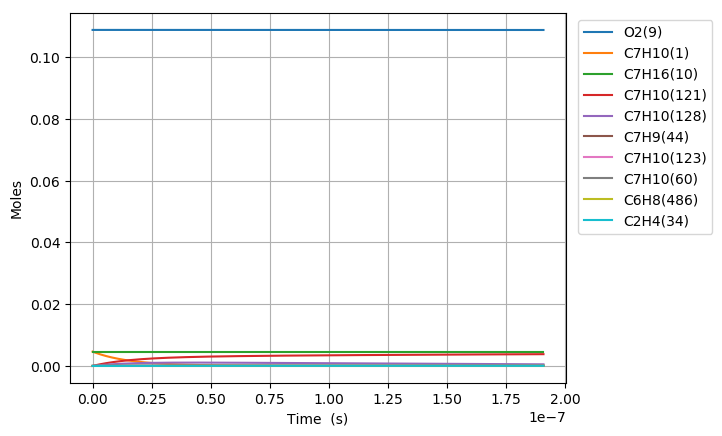

Data behind this chart, as committed beside it:
Time (s), Volume (m^3), H(11), O(12), OH(13), H2(14), H2O(15), Ar(16), He(17), HO2(18), H2O2(19), N2, Ne, C7H10(1), CO(2), CO2(3), CH4(4), C2H2(5), C4H4(6), C5H6(7), C5H5(8), O2(9), C7H16(10), C7H10(60)
0.0, 0.006163, 0.0, 0.0, 0.0, 0.0, 0.0, 0.0, 0.0, 0.0, 0.0, 0.8803, 0.0, 0.00463, 0.0, 0.0, 0.0, 0.0, 0.0, 0.0, 0.0, 0.1088, 0.00463, 0.0
1.8899330729066235e-21, 0.006163, 2.8583389873560065e-21, 3.8448511308320836e-34, 8.311510664782159e-36, 9.300498881718788e-36, 2.5245820181918104e-49, 0.0, 0.0, 9.2661228752077274e-23, 9.6845799126394098e-40, 0.8803, 0.0, 0.00463, 9.6993335489648115e-103, 1.2433748031810693e-125, 1.6826970444700218e-70, -5.1419261738742667e-185, 0.0, 0.0, 0.0, 0.1088, 0.00463, 8.3533200377290889e-18
5.291812604138546e-21, 0.006163, 8.0033491722180108e-21, 1.1034876112267622e-33, 5.020152445517269e-35, 5.6175013290219243e-35, 2.9971879449835405e-48, 0.0, 0.0, 2.594514494106156e-22, 5.8494864450752789e-39, 0.8803, 0.0, 0.00463, 1.1072605924001378e-100, 2.5673844006224791e-123, 6.9474605965801331e-69, 3.5373621463950163e-182, 0.0, 0.0, 0.0, 0.1088, 0.00463, 2.3389296105691906e-17
1.209557166660239e-20, 0.006163, 1.8293369572426807e-20, 2.6492097862081028e-33, 2.4169873073019183e-34, 2.7045850814994861e-34, 2.9426587297099543e-47, 0.0, 0.0, 5.9303192634688854e-22, 2.8162761050624063e-38, 0.8803, 0.0, 0.00463, 1.0393974524695132e-98, 4.8223932752137802e-121, 2.7516377119322821e-67, 1.5644414625705639e-178, 0.0, 0.0, 0.0, 0.1088, 0.00463, 5.3461248241819411e-17
2.5703089791530077e-20, 0.006163, 3.8873410494783522e-20, 6.1715228535006582e-33, 1.0555618606100429e-33, 1.1811633648971367e-33, 2.6027490559280296e-46, 0.0, 0.0, 1.2601930226962147e-21, 1.2299419241167469e-37, 0.8803, 0.0, 0.00463, 8.4396186457541114e-97, 7.8378298537379507e-119, 9.8439722332755748e-66, 5.0266071493731156e-175, 0.0, 0.0, 0.0, 0.1088, 0.00463, 1.1360515251488191e-16
5.2918126041385455e-20, 0.006163, 8.0033492827253414e-20, 1.4939623877828786e-32, 4.4067630101118794e-33, 4.9311245693569473e-33, 2.1877677105126534e-45, 0.0, 0.0, 2.5945157853019443e-21, 5.1347667459957324e-37, 0.8803, 0.0, 0.00463, 6.6538051950262986e-95, 1.2361047106170929e-116, 3.3419891356375484e-64, 1.4022350391589621e-171, 0.0, 0.0, 0.0, 0.1088, 0.00463, 2.3389296106423672e-16
1.0734819854109621e-19, 0.006163, 1.6235365944321871e-19, 3.9369725648845249e-32, 1.8003065031467121e-32, 2.0145253124974423e-32, 1.7936642856342247e-44, 0.0, 0.0, 5.2631635901413635e-21, 2.0977208437663693e-36, 0.8803, 0.0, 0.00463, 5.4977035620766055e-93, 2.0420709672586491e-114, 1.1092503889834542e-62, 3.8776621301356901e-168, 0.0, 0.0, 0.0, 0.1088, 0.00463, 4.7446857817586571e-16
2.1620834354051773e-19, 0.006163, 3.269940004792491e-19, 1.1580552938742375e-31, 7.2771269270647742e-32, 8.1430336285689352e-32, 1.4525559248097979e-43, 0.0, 0.0, 1.0600468318329257e-20, 8.4793318166853003e-36, 0.8803, 0.0, 0.00463, 5.013250246377216e-91, 3.7221276650892245e-112, 3.6657943359229921e-61, 1.1551725748901819e-164, 0.0, 0.0, 0.0, 0.1088, 0.00463, 9.5561981245080108e-16
4.339286335393607e-19, 0.006163, 6.5627471376768962e-19, 3.7897954810759475e-31, 2.9261008899139418e-31, 3.2742781850654013e-31, 1.1691434551760528e-42, 0.0, 0.0, 2.1275114248718992e-20, 3.4095090824217162e-35, 0.8803, 0.0, 0.00463, 5.1743293026473767e-89, 7.6785117879586274e-110, 1.2247775581926939e-59, 3.8843851372261104e-161, 0.0, 0.0, 0.0, 0.1088, 0.00463, 1.9179222812073826e-15
8.693692135370468e-19, 0.006163, 1.3148362652099346e-18, 1.3465373141745423e-30, 1.1734974570543591e-30, 1.3131321401578167e-30, 9.3816409488874833e-42, 0.0, 0.0, 4.2624552005375981e-20, 1.3673712927258808e-34, 0.8803, 0.0, 0.00463, 6.0573388939644907e-87, 1.796736900110803e-107, 4.2137232542965934e-58, 1.504581943354261e-157, 0.0, 0.0, 0.0, 0.1088, 0.00463, 3.8425272195473858e-15
1.740250373532419e-18, 0.006163, 2.6319598675546453e-18, 5.046492430049597e-30, 4.7001117768799788e-30, 5.2593789611919544e-30, 7.5167307695909314e-41, 0.0, 0.0, 8.5324011100773969e-20, 5.476662653901699e-34, 0.8803, 0.0, 0.00463, 8.0095655696762017e-85, 4.7492794914023572e-105, 1.5309435457557979e-56, 6.8164722368688616e-154, 0.0, 0.0, 0.0, 0.1088, 0.00463, 7.6917370995347625e-15
3.482012693523163e-18, 0.006163, 5.2662090700750542e-18, 1.950576635061575e-29, 1.881270410501386e-29, 2.1051231305303203e-29, 6.0179575563826258e-40, 0.0, 0.0, 1.7072526360849757e-19, 2.1921285943353618e-33, 0.8803, 0.0, 0.00463, 1.2008906074045455e-82, 1.4234999568074661e-102, 6.0578890018426812e-55, 3.7167610390653119e-150, 0.0, 0.0, 0.0, 0.1088, 0.00463, 1.5390156872738972e-14
6.965537333504652e-18, 0.006163, 1.0534715466360676e-17, 7.666181177739914e-29, 7.5275386344259088e-29, 8.4232418730156467e-29, 4.8161989272822066e-39, 0.0, 0.0, 3.4153710580039081e-19, 8.7716600364917621e-33, 0.8803, 0.0, 0.00463, 3.0209803279126952e-80, 7.1523004652488951e-100, 2.6786567033727563e-53, 1.8409022207117856e-145, 0.0, 0.0, 0.0, 0.1088, 0.00463, 3.0786996472065282e-14
1.3932586613467627e-17, 0.006163, 2.107176022327802e-17, 3.0392423560987954e-28, 3.01151083780248e-28, 3.3698510794647177e-28, 3.8536971295561817e-38, 0.0, 0.0, 6.8319813815988278e-19, 3.509467449827775e-32, 0.8803, 0.0, 0.00463, 5.970773753402155e-78, 2.8287379651462435e-97, 1.3305713513472117e-51, 1.7839945346653913e-141, 0.0, 0.0, 0.0, 0.1088, 0.00463, 6.158067588238968e-14
2.786668517339358e-17, 0.006163, 4.21459775894327e-17, 1.2102531561723935e-27, 1.2047065513783527e-27, 1.3480548110848633e-27, 3.0832604153502825e-37, 0.0, 0.0, 1.3666695889416855e-18, 1.4040870495108249e-31, 0.8803, 0.0, 0.00463, 1.3039229019863923e-75, 1.2352084328103031e-94, 7.286679603861966e-50, 2.1125838198437783e-137, 0.0, 0.0, 0.0, 0.1088, 0.00463, 1.231680355497273e-13
5.573488229324548e-17, 0.006163, 8.4294923690516139e-17, 4.8301492150060297e-27, 4.8190557029113349e-27, 5.3924760521580079e-27, 2.4667413989076996e-36, 0.0, 0.0, 2.7342099880467379e-18, 5.6180632886662221e-31, 0.8803, 0.0, 0.00463, 3.0519238632154587e-73, 5.7812959283697809e-92, 4.2694634557902926e-48, 2.8792667465248174e-133, 0.0, 0.0, 0.0, 0.1088, 0.00463, 2.4634275827117207e-13
8.360307941309738e-17, 0.006163, 1.2644438111987689e-16, 1.0257305415930268e-26, 1.024066499447696e-26, 1.1459203662325465e-26, 7.0534529760742316e-36, 0.0, 0.0, 4.1023478379937496e-18, 1.1940728917691721e-30, 0.8803, 0.0, 0.00463, 1.840766367929561e-72, 4.0576652177578964e-91, 2.3090922416030468e-47, 2.0853959192948519e-132, 0.0, 0.0, 0.0, 0.1088, 0.00463, 3.6951748437940034e-13
1.1147127653294928e-16, 0.006163, 1.6859434983702743e-16, 1.7491743681591102e-26, 1.7469556348035089e-26, 1.954826217394756e-26, 1.4877929602553742e-35, 0.0, 0.0, 5.4710830920936296e-18, 2.0373077677800266e-30, 0.8803, 0.0, 0.00463, 1.0714940786753049e-71, 2.4311739192619974e-90, 7.8564749899428125e-47, 3.9466037138491746e-131, 0.0, 0.0, 0.0, 0.1088, 0.00463, 4.9269221387442628e-13
1.672076707726531e-16, 0.006163, 2.5289548710690933e-16, 3.620226856706943e-26, 3.6168987400739378e-26, 4.0472742100396016e-26, 4.0636769801806738e-35, 0.0, 0.0, 8.2099555264737864e-18, 4.2192214542211492e-30, 0.8803, 0.0, 0.00463, 1.7758023228379584e-70, 4.5029788662264979e-89, 4.1712918851946181e-46, 1.3007340724175558e-128, 0.0, 0.0, 0.0, 0.1088, 0.00463, 7.3904168081312849e-13
2.229440650123569e-16, 0.006163, 3.3719850422814655e-16, 6.1558996272621565e-26, 6.1514621257726672e-26, 6.8834257796147845e-26, 8.5026516618703638e-35, 0.0, 0.0, 1.0951024441292752e-17, 7.177778242623877e-30, 0.8803, 0.0, 0.00463, 8.762617263234986e-70, 2.5093572707921991e-88, 1.3802629963208896e-45, 1.3536062409448081e-127, 0.0, 0.0, 0.0, 0.1088, 0.00463, 9.8539116020641049e-13
2.786804592520607e-16, 0.006163, 4.2150353520541386e-16, 9.4036802066681894e-26, 9.3981333181717077e-26, 1.0516419003684675e-25, 1.54788789379551e-34, 0.0, 0.0, 1.3694446416166409e-17, 1.0969118086323006e-29, 0.8803, 0.0, 0.00463, 3.5325149440888842e-69, 1.0871400352545399e-87, 3.7573657322395242e-45, 1.3010984732558694e-126, 0.0, 0.0, 0.0, 0.1088, 0.00463, 1.2317406529439792e-12
3.344168534917645e-16, 0.006163, 5.0581061641789032e-16, 1.337656188898417e-25, 1.3369905610752335e-25, 1.4960793251789655e-25, 2.567407750086154e-34, 0.0, 0.0, 1.6440263962648425e-17, 1.5609196423985996e-29, 0.8803, 0.0, 0.00463, 1.2248628071340932e-68, 4.0708527982247091e-87, 9.0216630155879495e-45, 1.1481633916368951e-125, 0.0, 0.0, 0.0, 0.1088, 0.00463, 1.4780901592691057e-12
4.458896419711721e-16, 0.006163, 6.7443092380517818e-16, 2.3496357931379214e-25, 2.3487482862330359e-25, 2.6282263001894391e-25, 5.9450887937626701e-34, 0.0, 0.0, 2.1939079088215465e-17, 2.7438547521955446e-29, 0.8803, 0.0, 0.00463, 1.5480447623267938e-67, 8.3376540272157483e-86, 5.0962165886428074e-44, 1.9789760652815138e-123, 0.0, 0.0, 0.0, 0.1088, 0.00463, 1.970789212656976e-12
6.688352189299874e-16, 0.006163, 1.0116960583173774e-15, 5.2415034479623848e-25, 5.2401721766056877e-25, 5.8637012964138015e-25, 2.0119449293956443e-33, 0.0, 0.0, 3.2965359390590283e-17, 6.1298839996627202e-29, 0.8803, 0.0, 0.00463, 5.4912667733572743e-66, 5.6396242465395718e-84, 7.3905580576286045e-43, 1.1944709228286455e-120, 0.0, 0.0, 0.0, 0.1088, 0.00463, 2.9561874820568486e-12
8.917807958888026e-16, 0.006163, 1.348993870774896e-15, 9.2906288559340801e-25, 9.2888538093275685e-25, 1.0394136381863943e-24, 4.7033099414118645e-33, 0.0, 0.0, 4.402982240643463e-17, 1.0879582066319782e-28, 0.8803, 0.0, 0.00463, 3.9322361362739108e-65, 4.7134197644337974e-83, 3.5762006740140317e-42, 1.5060062601704718e-119, 0.0, 0.0, 0.0, 0.1088, 0.00463, 3.941585968288112e-12
1.3376719498064332e-15, 0.006163, 2.0236874004363198e-15, 2.086040508396481e-24, 2.0857742436410792e-24, 2.3339609514307647e-24, 1.6037748427550918e-32, 0.0, 0.0, 6.6273147360023402e-17, 2.4495135250516054e-28, 0.8803, 0.0, 0.00463, 1.4080341669701465e-63, 2.9018121896910446e-81, 4.8099401046578861e-41, 1.9674219811399426e-116, 0.0, 0.0, 0.0, 0.1088, 0.00463, 5.912383591127319e-12
1.7835631037240636e-15, 0.006163, 2.6985113602231923e-15, 3.7059478394042151e-24, 3.7055928059530113e-24, 4.1465220811753777e-24, 3.7519456859387166e-32, 0.0, 0.0, 8.866887789431052e-17, 4.3625995065155295e-28, 0.8803, 0.0, 0.00463, 1.0021136740208042e-62, 2.4058812272708776e-80, 2.2901745838594224e-40, 2.4343185700631208e-115, 0.0, 0.0, 0.0, 0.1088, 0.00463, 7.8831820811734657e-12
2.229454257641694e-15, 0.006163, 3.3734655900620719e-15, 5.788861589225588e-24, 5.788417775777079e-24, 6.4771828710943419e-24, 7.2334338138364447e-32, 0.0, 0.0, 1.112168293762707e-16, 6.8311072582595397e-28, 0.8803, 0.0, 0.00463, 4.8133465605268086e-62, 1.2816180093928478e-79, 7.5339567329172983e-40, 3.5856158376835637e-114, 0.0, 0.0, 0.0, 0.1088, 0.00463, 9.8539814384640515e-12
2.6753454115593244e-15, 0.006163, 4.0485499276874147e-15, 8.3348668338984911e-24, 8.3343342263757139e-24, 9.3260385260617763e-24, 1.2375679198853498e-31, 0.0, 0.0, 1.3391681467112608e-16, 9.8590408752102511e-28, 0.8803, 0.0, 0.00463, 1.8238141684064123e-61, 5.305952219646635e-79, 2.0068552586765648e-39, 4.0094039694968965e-113, 0.0, 0.0, 0.0, 0.1088, 0.00463, 1.1824781663049324e-11
3.567127719394585e-15, 0.006163, 5.3991083310933239e-15, 1.4816475445785427e-23, 1.4815765197614325e-23, 1.6578696600993407e-23, 2.8853947177632791e-31, 0.0, 0.0, 1.797722003125625e-16, 1.7607998009929924e-27, 0.8803, 0.0, 0.00463, 1.7018916937085773e-60, 5.9810980924655512e-78, 9.675701492108251e-39, 2.9129436807269141e-111, 0.0, 0.0, 0.0, 0.1088, 0.00463, 1.5766384714306429e-11
4.458910027229846e-15, 0.006163, 6.750185285014983e-15, 2.3151472891697095e-23, 2.3150584914085025e-23, 2.5905278771658486e-23, 5.5807754982523175e-31, 0.0, 0.0, 2.2623355246856442e-16, 2.7641501538973398e-27, 0.8803, 0.0, 0.00463, 8.3478382788443741e-60, 3.2854216716504581e-77, 3.2148137509909374e-38, 3.5671663084007235e-110, 0.0, 0.0, 0.0, 0.1088, 0.00463, 1.970799123538119e-11
5.350692335065107e-15, 0.006163, 8.1017794433536258e-15, 3.3340595913062156e-23, 3.333953009382628e-23, 3.7306609499732121e-23, 9.5996705695537115e-31, 0.0, 0.0, 2.7329931882906403e-16, 3.9993235426116018e-27, 0.8803, 0.0, 0.00463, 3.1402889425990407e-59, 1.362734238580662e-76, 8.6951481822821963e-38, 3.2666357777790383e-109, 0.0, 0.0, 0.0, 0.1088, 0.00463, 2.3649601226734215e-11
6.242474642900368e-15, 0.006163, 9.453889479826686e-15, 4.538457502302805e-23, 4.5383331226788727e-23, 5.0783506281561701e-23, 1.5215768097231176e-30, 0.0, 0.0, 3.2096796994217772e-16, 5.4696552193731345e-27, 0.8803, 0.0, 0.00463, 1.0065170388791322e-58, 4.821624639824881e-76, 2.0632319656948923e-37, 2.4668874866421097e-108, 0.0, 0.0, 0.0, 0.1088, 0.00463, 2.7591214688822184e-11
7.134256950735629e-15, 0.006163, 1.0806514109743626e-14, 5.9284120204619882e-23, 5.9282698273395298e-23, 6.6336763643592941e-23, 2.2695754422057172e-30, 0.0, 0.0, 3.6923802431857241e-16, 7.1783894772093976e-27, 0.8803, 0.0, 0.00463, 2.8458479407854197e-58, 1.5104167016546909e-75, 4.4448628714749955e-37, 1.5367918023659825e-107, 0.0, 0.0, 0.0, 0.1088, 0.00463, 3.1532831622086775e-11
8.917821566406151e-15, 0.006163, 1.3513302069520427e-14, 9.2652713907818614e-23, 9.2650935142899077e-23, 1.0367549928281355e-22, 4.4306827921413536e-30, 0.0, 0.0, 4.675764841816379e-16, 1.1323930887859489e-26, 0.8803, 0.0, 0.00463, 1.8189263823707518e-57, 1.316334088764875e-74, 1.6868379215619402e-36, 5.8618233467524699e-106, 0.0, 0.0, 0.0, 0.1088, 0.00463, 3.9416075903872231e-11
1.0411216230925705e-14, 0.006163, 1.5781291989892061e-14, 1.2630793576326335e-22, 1.2630585753306529e-22, 1.4133503470191172e-22, 7.0486930927726912e-30, 0.0, 0.0, 5.5175359564867055e-16, 1.5557053661567775e-26, 0.8803, 0.0, 0.00463, 6.2440340562672705e-57, 5.2578907655387741e-74, 4.2571997078179879e-36, 4.5550581412677477e-105, 0.0, 0.0, 0.0, 0.1088, 0.00463, 4.6016797796141577e-11
1.1904610895445259e-14, 0.006163, 1.8050708461527782e-14, 1.6517595864400584e-22, 1.6517358021134613e-22, 1.8482764526160082e-22, 1.0536568291800016e-29, 0.0, 0.0, 6.3759816820094273e-16, 2.0500805617174105e-26, 0.8803, 0.0, 0.00463, 1.8062169132146647e-56, 1.7357374788027839e-73, 9.4747615267805124e-36, 2.7123637318697426e-104, 0.0, 0.0, 0.0, 0.1088, 0.00463, 5.2617529428375232e-11
1.3398005559964813e-14, 0.006163, 2.0321545579141721e-14, 2.0926005624950669e-22, 2.092573767711314e-22, 2.3415699459622972e-22, 1.5019555660958813e-29, 0.0, 0.0, 7.2510339183020943e-16, 2.6170298618241045e-26, 0.8803, 0.0, 0.00463, 4.5952922209961084e-56, 4.9239418196208971e-73, 1.9147610061056496e-35, 1.3564543847624048e-103, 0.0, 0.0, 0.0, 0.1088, 0.00463, 5.9218270802536989e-11
1.638479488900392e-14, 0.006163, 2.4867458264369487e-14, 3.1308950747163291e-22, 3.1308622294749849e-22, 3.5034049382415811e-22, 2.7472468564990293e-29, 0.0, 0.0, 9.0506870579098192e-16, 3.9746846360551381e-26, 0.8803, 0.0, 0.00463, 2.3278828165235062e-55, 3.1158466620338144e-72, 6.3801449886296665e-35, 2.6976804186982805e-102, 0.0, 0.0, 0.0, 0.1088, 0.00463, 7.2419782784366168e-11
1.8972010614246308e-14, 0.006163, 2.8809755393549225e-14, 4.1992334075746704e-22, 4.1991952840547052e-22, 4.6988596430215536e-22, 4.2657422690487366e-29, 0.0, 0.0, 1.0662637871106346e-15, 5.399528504561461e-26, 0.8803, 0.0, 0.00463, 7.4071582102780091e-55, 1.1348577421275109e-71, 1.52598367549072e-34, 1.8920075192613831e-101, 0.0, 0.0, 0.0, 0.1088, 0.00463, 8.3855223909094083e-11
2.1559226339488694e-14, 0.006163, 3.2756233646889205e-14, 5.4245836210795778e-22, 5.4245401789010393e-22, 6.0700092403388026e-22, 6.2611306002200797e-29, 0.0, 0.0, 1.232347655975278e-15, 7.0635463393816558e-26, 0.8803, 0.0, 0.00463, 2.0306599305520391e-54, 3.5113837671347728e-71, 3.2601148846128891e-34, 1.0386696544523971e-100, 0.0, 0.0, 0.0, 0.1088, 0.00463, 9.529069429949969e-11
2.414644206473108e-14, 0.006163, 3.6706863198890785e-14, 6.8071115244009344e-22, 6.8070627176751154e-22, 7.6170392989319733e-22, 8.7987228097199646e-29, 0.0, 0.0, 1.4032859168035519e-15, 8.9745026545486483e-26, 0.8803, 0.0, 0.00463, 4.9614869220652758e-54, 9.5228279554082406e-71, 6.3831899322417985e-34, 4.828573701407002e-100, 0.0, 0.0, 0.0, 0.1088, 0.00463, 1.0672619396493437e-10
2.6733657789973465e-14, 0.006163, 4.0661614445134071e-14, 8.3469817340956594e-22, 8.3469275114308703e-22, 9.340134055599341e-22, 1.1943894870462521e-28, 0.0, 0.0, 1.5790444288041954e-15, 1.1140136692526732e-25, 0.8803, 0.0, 0.00463, 1.1068320105028337e-53, 2.3323082709087799e-70, 1.1664878091839792e-33, 1.9290910302685037e-99, 0.0, 0.0, 0.0, 0.1088, 0.00463, 1.1816172291451259e-10
2.932087351521585e-14, 0.006163, 4.462045799275725e-14, 1.0044357719489279e-21, 1.0044298023998075e-21, 1.1239476465963769e-21, 1.5762100978579894e-28, 0.0, 0.0, 1.7595892950075492e-15, 1.3568163854287625e-25, 0.8803, 0.0, 0.00463, 2.2932495618361564e-53, 5.2618600420453155e-70, 2.0153934732493665e-33, 6.8078894400627404e-99, 0.0, 0.0, 0.0, 0.1088, 0.00463, 1.2959728115711626e-10
3.1908089240458237e-14, 0.006163, 4.8583364659978653e-14, 1.189940180037773e-21, 1.1899336569687491e-21, 1.331524820188139e-21, 2.0318869069527734e-28, 0.0, 0.0, 1.9448868617251829e-15, 1.626627492744906e-25, 0.8803, 0.0, 0.00463, 4.4686514617915219e-53, 1.109418936891088e-69, 3.32378197004442e-33, 2.1634044648652578e-98, 0.0, 0.0, 0.0, 0.1088, 0.00463, 1.4103286870139555e-10
3.7082520690943014e-14, 0.006163, 5.6521251679455197e-14, 1.6083137769260632e-21, 1.6083061259186769e-21, 1.79967999066435e-21, 3.1910547459970796e-28, 0.0, 0.0, 2.3296066960649403e-15, 2.2503384806660303e-25, 0.8803, 0.0, 0.00463, 1.4645271626867335e-52, 4.1998276107264623e-69, 8.0801163768600582e-33, 1.7632508933393496e-97, 0.0, 0.0, 0.0, 0.1088, 0.00463, 1.6390413172843048e-10
4.2256952141427785e-14, 0.006163, 6.4475046246769754e-14, 2.0899465200966952e-21, 2.0899377096614195e-21, 2.3386216860220381e-21, 4.72444923422564e-28, 0.0, 0.0, 2.7329395404659248e-15, 2.9912476375564049e-25, 0.8803, 0.0, 0.00463, 4.1021966033506941e-52, 1.3327388193571565e-68, 1.7468507575961854e-32, 1.0288451371068948e-96, 0.0, 0.0, 0.0, 0.1088, 0.00463, 1.8677551206023242e-10
4.7431383591912557e-14, 0.006163, 7.244452240905101e-14, 2.6349641477383749e-21, 2.6349541420724322e-21, 2.9484906451041402e-21, 6.6847294020920703e-28, 0.0, 0.0, 3.1546248120910142e-15, 3.8554135141226502e-25, 0.8803, 0.0, 0.00463, 1.0180997309372211e-51, 3.6893696387386688e-68, 3.4513963163130917e-32, 4.8415221235395359e-96, 0.0, 0.0, 0.0, 0.1088, 0.00463, 2.0964700975780368e-10
5.260581504239733e-14, 0.006163, 8.0429457452146982e-14, 3.2434906162175645e-21, 3.2434793752582623e-21, 3.6294256168004445e-21, 9.1246595033233582e-28, 0.0, 0.0, 3.5944056616830402e-15, 4.848852030978797e-25, 0.8803, 0.0, 0.00463, 2.299432454340713e-51, 9.2008059309208471e-68, 6.3497951022069123e-32, 1.9691833964963678e-95, 0.0, 0.0, 0.0, 0.1088, 0.00463, 2.3251862487859386e-10
5.77802464928821e-14, 0.006163, 8.8429631847910784e-14, 3.915648129560187e-21, 3.9156356090520035e-21, 4.3815633929815008e-21, 1.2097109694968458e-27, 0.0, 0.0, 4.0520289129912066e-15, 5.9775361451651271e-25, 0.8803, 0.0, 0.00463, 4.8134306307239916e-51, 2.111748756044947e-67, 1.102376479226514e-31, 7.1042273283918324e-95, 0.0, 0.0, 0.0, 0.1088, 0.00463, 2.553903574765538e-10
6.295467794336687e-14, 0.006163, 9.6444829222494456e-14, 4.6515571536903163e-21, 4.651543305267202e-21, 5.2050388243723127e-21, 1.565505054455586e-27, 0.0, 0.0, 4.5272450264350741e-15, 7.247394728851931e-25, 0.8803, 0.0, 0.00463, 9.4576673639384625e-51, 4.522374917535076e-67, 1.8238453508664635e-31, 2.3083828135780733e-94, 0.0, 0.0, 0.0, 0.1088, 0.00463, 2.7826220760218114e-10
6.812910939385164e-14, 0.006163, 1.0447483632653271e-13, 5.4513364309310447e-21, 5.4513212022154608e-21, 6.0999848367149866e-21, 1.9851546777536114e-27, 0.0, 0.0, 5.0198080649604885e-15, 8.6643113511000741e-25, 0.8803, 0.0, 0.00463, 1.7608652882509002e-50, 9.1251921557274239e-67, 2.8975200664399972e-31, 6.8453863975519553e-94, 0.0, 0.0, 0.0, 0.1088, 0.00463, 3.0113417530256991e-10
7.330354084433641e-14, 0.006163, 1.1251944297997589e-13, 6.3151030140584252e-21, 6.3150863487777599e-21, 7.0665324688140551e-21, 2.4739758717658218e-27, 0.0, 0.0, 5.5294756306171252e-15, 1.0234124116617505e-24, 0.8803, 0.0, 0.00463, 3.1303748921415803e-50, 1.7485110795405654e-66, 4.4466988880627055e-31, 1.8739726908365663e-93, 0.0, 0.0, 0.0, 0.1088, 0.00463, 3.2400626062146988e-10
7.847797229482118e-14, 0.006163, 1.2057844199699646e-13, 7.242972310490665e-21, 7.2429541486110261e-21, 8.1048109219319153e-21, 3.037294920507185e-27, 0.0, 0.0, 6.0560087780790115e-15, 1.1962626316269305e-24, 0.8803, 0.0, 0.00463, 5.3471814776761688e-50, 3.202937230257107e-66, 6.6234795326694802e-31, 4.7835000650755775e-93, 0.0, 0.0, 0.0, 0.1088, 0.00463, 3.4687846359934766e-10
8.365240374530596e-14, 0.006163, 1.2865162913584055e-13, 8.2350581051485845e-21, 8.2350383830263894e-21, 9.2149475853198618e-21, 3.6804483349149691e-27, 0.0, 0.0, 6.5991719569172207e-15, 1.3855566197435165e-24, 0.8803, 0.0, 0.00463, 8.8215018694810858e-50, 5.6410776440941068e-66, 9.6123612101960618e-31, 1.1484036664946402e-92, 0.0, 0.0, 0.0, 0.1088, 0.00463, 3.6975078427343068e-10
8.882683519579073e-14, 0.006163, 1.3673880309794989e-13, 9.2914725562294809e-21, 9.2914512067824636e-21, 1.0397068031430133e-20, 4.4087816610038564e-27, 0.0, 0.0, 7.1587330107601863e-15, 1.5918645188922337e-24, 0.8803, 0.0, 0.00463, 1.4114477762960732e-49, 9.5978939139953097e-66, 1.3633968990297295e-30, 2.6120484833781858e-92, 0.0, 0.0, 0.0, 0.1088, 0.00463, 3.9262322267773973e-10
9.40012666462755e-14, 0.006163, 1.4483976552363524e-13, 1.0412326203157719e-20, 1.0412303156056991e-20, 1.1651296024745978e-20, 5.2276485598860929e-27, 0.0, 0.0, 7.7344631725121261e-15, 1.8157516465823124e-24, 0.8803, 0.0, 0.00463, 2.197822017927658e-49, 1.5837609168129592e-65, 1.8949168434401344e-30, 5.6632727626020506e-92, 0.0, 0.0, 0.0, 0.1088, 0.00463, 4.1549577884313656e-10
9.917569809676027e-14, 0.006163, 1.529543209118031e-13, 1.1597728017846261e-20, 1.1597703199729589e-20, 1.2977753579085629e-20, 6.1424116287101286e-27, 0.0, 0.0, 8.3261369718872083e-15, 2.0577785865170612e-24, 0.8803, 0.0, 0.00463, 3.3403616512244905e-49, 2.5428402279983028e-65, 2.5863499758001341e-30, 1.1765232403296398e-91, 0.0, 0.0, 0.0, 0.1088, 0.00463, 4.3836845279739241e-10
1.0435012954724504e-13, 0.006163, 1.6108227649893241e-13, 1.2847785464603185e-20, 1.2847758799308128e-20, 1.4376561024596589e-20, 7.1584439003046361e-27, 0.0, 0.0, 8.9335320958299135e-15, 2.3185013804609174e-24, 0.8803, 0.0, 0.00463, 4.9676320620992401e-49, 3.9835802496239985e-65, 3.4731463311878258e-30, 2.3522992116391301e-91, 0.0, 0.0, 0.0, 0.1088, 0.00463, 4.6124124456525188e-10
1.0952456099772981e-13, 0.006163, 1.6922344225658021e-13, 1.4162604489521477e-20, 1.4162575898340036e-20, 1.5847836995836529e-20, 8.2811277453579868e-27, 0.0, 0.0, 9.5564293856753997e-15, 2.5984713852427759e-24, 0.8803, 0.0, 0.00463, 7.2449358777684961e-49, 6.1057568688163622e-65, 4.5960695597457875e-30, 4.5597109735754506e-91, 0.0, 0.0, 0.0, 0.1088, 0.00463, 4.8411415416844908e-10
... 672 more rows
